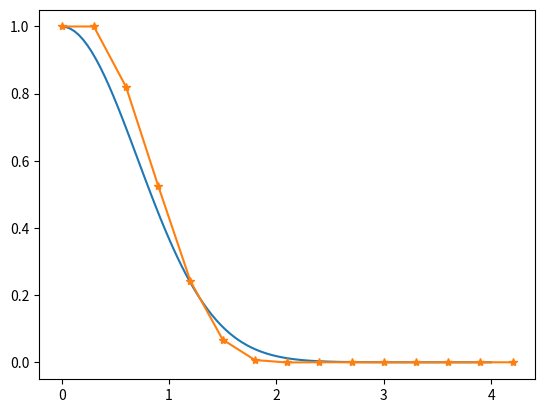

The matplotlib source for this figure:
import numpy as np
import matplotlib.pyplot as plt

def fwd_euler_while(f, a, b, y0, h):
    t = a
    y = y0
    tvals = [t]
    yvals = [y]
    while t < b - 1e-12:
        y += h*f(t, y)
        t += h
        tvals.append(t)
        yvals.append(y)
    return tvals, yvals

def fwd_for(f, a, b, y0, h):
    n = round((b-a)/h)
    h = (b-a)/n # fix if (b-a)/h
    t = [0]*(n+1) # was not an int
    y = [0]*(n+1)
    t[0] = a
    y[0] = y0
    for k in range(0, n):
        y[k+1] = y[k] + h*f(t[k],y[k])
        t[k+1] = t[k] + h
    return t, y

def edo1(t,y):
    salida=-2*t*y
    return salida

def sol1(t):
    y=np.exp(-t**2)
    return y

#t=np.arange(0,5,0.3)
t2=np.linspace(0,4,101)
yexacta= sol1(t2)

taprox, yaprox=fwd_euler_while(edo1, 0, 4, 1, 0.3)

plt.plot(t2,yexacta)
plt.plot(taprox,yaprox,'*-')

#plt.title("hola")
plt.show()